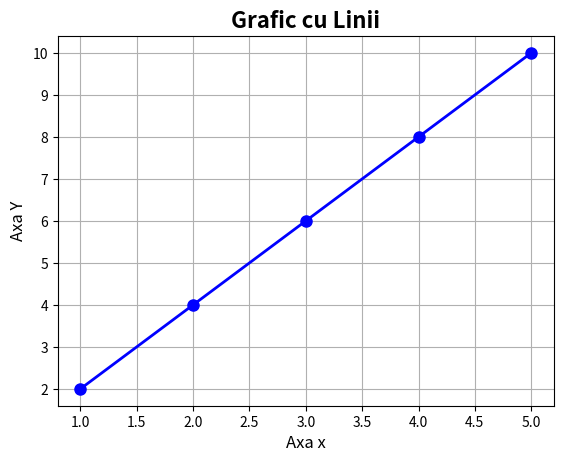

Python code for this plot: (Note: this script raises an exception after producing the figure.)
import matplotlib.pyplot as plt
import numpy as np




def create_line_plot():
    """Creează un grafic cu linii"""
    
    
x =np.array ([1, 2, 3, 4, 5])
y = np.array([2, 4, 6, 8, 10])

plt.plot(x,y,color= 'blue',marker='o',linewidth=2,markersize=8)
plt.title('Grafic cu Linii',fontsize=16,fontweight='bold')
plt.xlabel('Axa x',fontsize=12) 
plt.ylabel('Axa Y',fontsize=12)
plt.grid(True)
plt.show()
plt.savefig(dpi=300,bbox_inches='tight' )



def create_bar_plot():
    """Creează un grafic cu bare"""
    
    
categories = ['A', 'B', 'C', 'D']
values = [15, 25, 30, 20]
plt.figure(figsize=(8, 6))
plt.bar(categories,values,color=['red', 'green', 'blue', 'orange'],alpha=0.7)
plt.title('Grafic cu Bare')
plt.xlabel('Categorii')
plt.ylabel('Valori')
plt.grid(True, axis='y',alpha=0.3 )

plt.show()
plt.savefig(dpi=300,bbox_inches='tight' )
    

    


def create_scatter_plot():
    """Creează un grafic cu puncte"""
    
    # Date aleatorii
x = np.random.randn(50)
y = np.random.randn(50)
    
plt.figure(figsize=(8, 6))
plt.scatter(x,y,c="purple",alpha=0.6,s=100)
plt.title('Grafic cu Puncte')
plt.xlabel('Axa X')
plt.ylabel('Axa Y')
plt.grid(alpha=0.3 )
plt.show()
plt.savefig(dpi=300,bbox_inches='tight' )


def create_subplot():
    """Creează subplot cu toate graficele împreună"""
fig, axes = plt.subplots(2, 2, figsize=(12, 10),)
axes[0, 0].plot([1, 2, 3, 4], [1, 4, 2, 3],'bo-')
axes[0, 0].set_title('Linii') 
axes[0, 0].grid(True)

axes[0, 1].bar(['X', 'Y', 'Z'], [10, 20, 15],color="green") 
    
axes[0, 1].set_title('Bare') 
axes[0, 1].grid(True)

axes[1, 0].scatter([1, 2, 3, 4], [2, 3, 1, 4],color='red',s=100)
axes[1, 0].set_title('Puncte')
axes[1, 0].grid(True)


axes[1, 1].pie([30, 25, 20, 25])
labels=['A', 'B', 'C', 'D',]
autopct='%1.1f%%'
axes[1, 1].set_title('Pie Chart')

plt.tight_layout()
plt.show()
plt.savefig(dpi=300,bbox_inches='tight' )
    
   
  
def main():
    """Funcția principală"""
    
    print("📊 Matplotlib Demo")
    print("=" * 20)
    
    # TODO: Apelează toate funcțiile rgreger
    
    print("Creez grafic cu linii...")
    create_line_plot()
    
    print("Creez grafic cu bare...")
    create_bar_plot()
    
    print("Creez grafic cu puncte...")
    create_scatter_plot()
    
    print("Creez subplot...")
    create_subplot()
    
    print("✅ Toate graficele au fost create!")
    
    if __name__ == "__main__":
       main()
